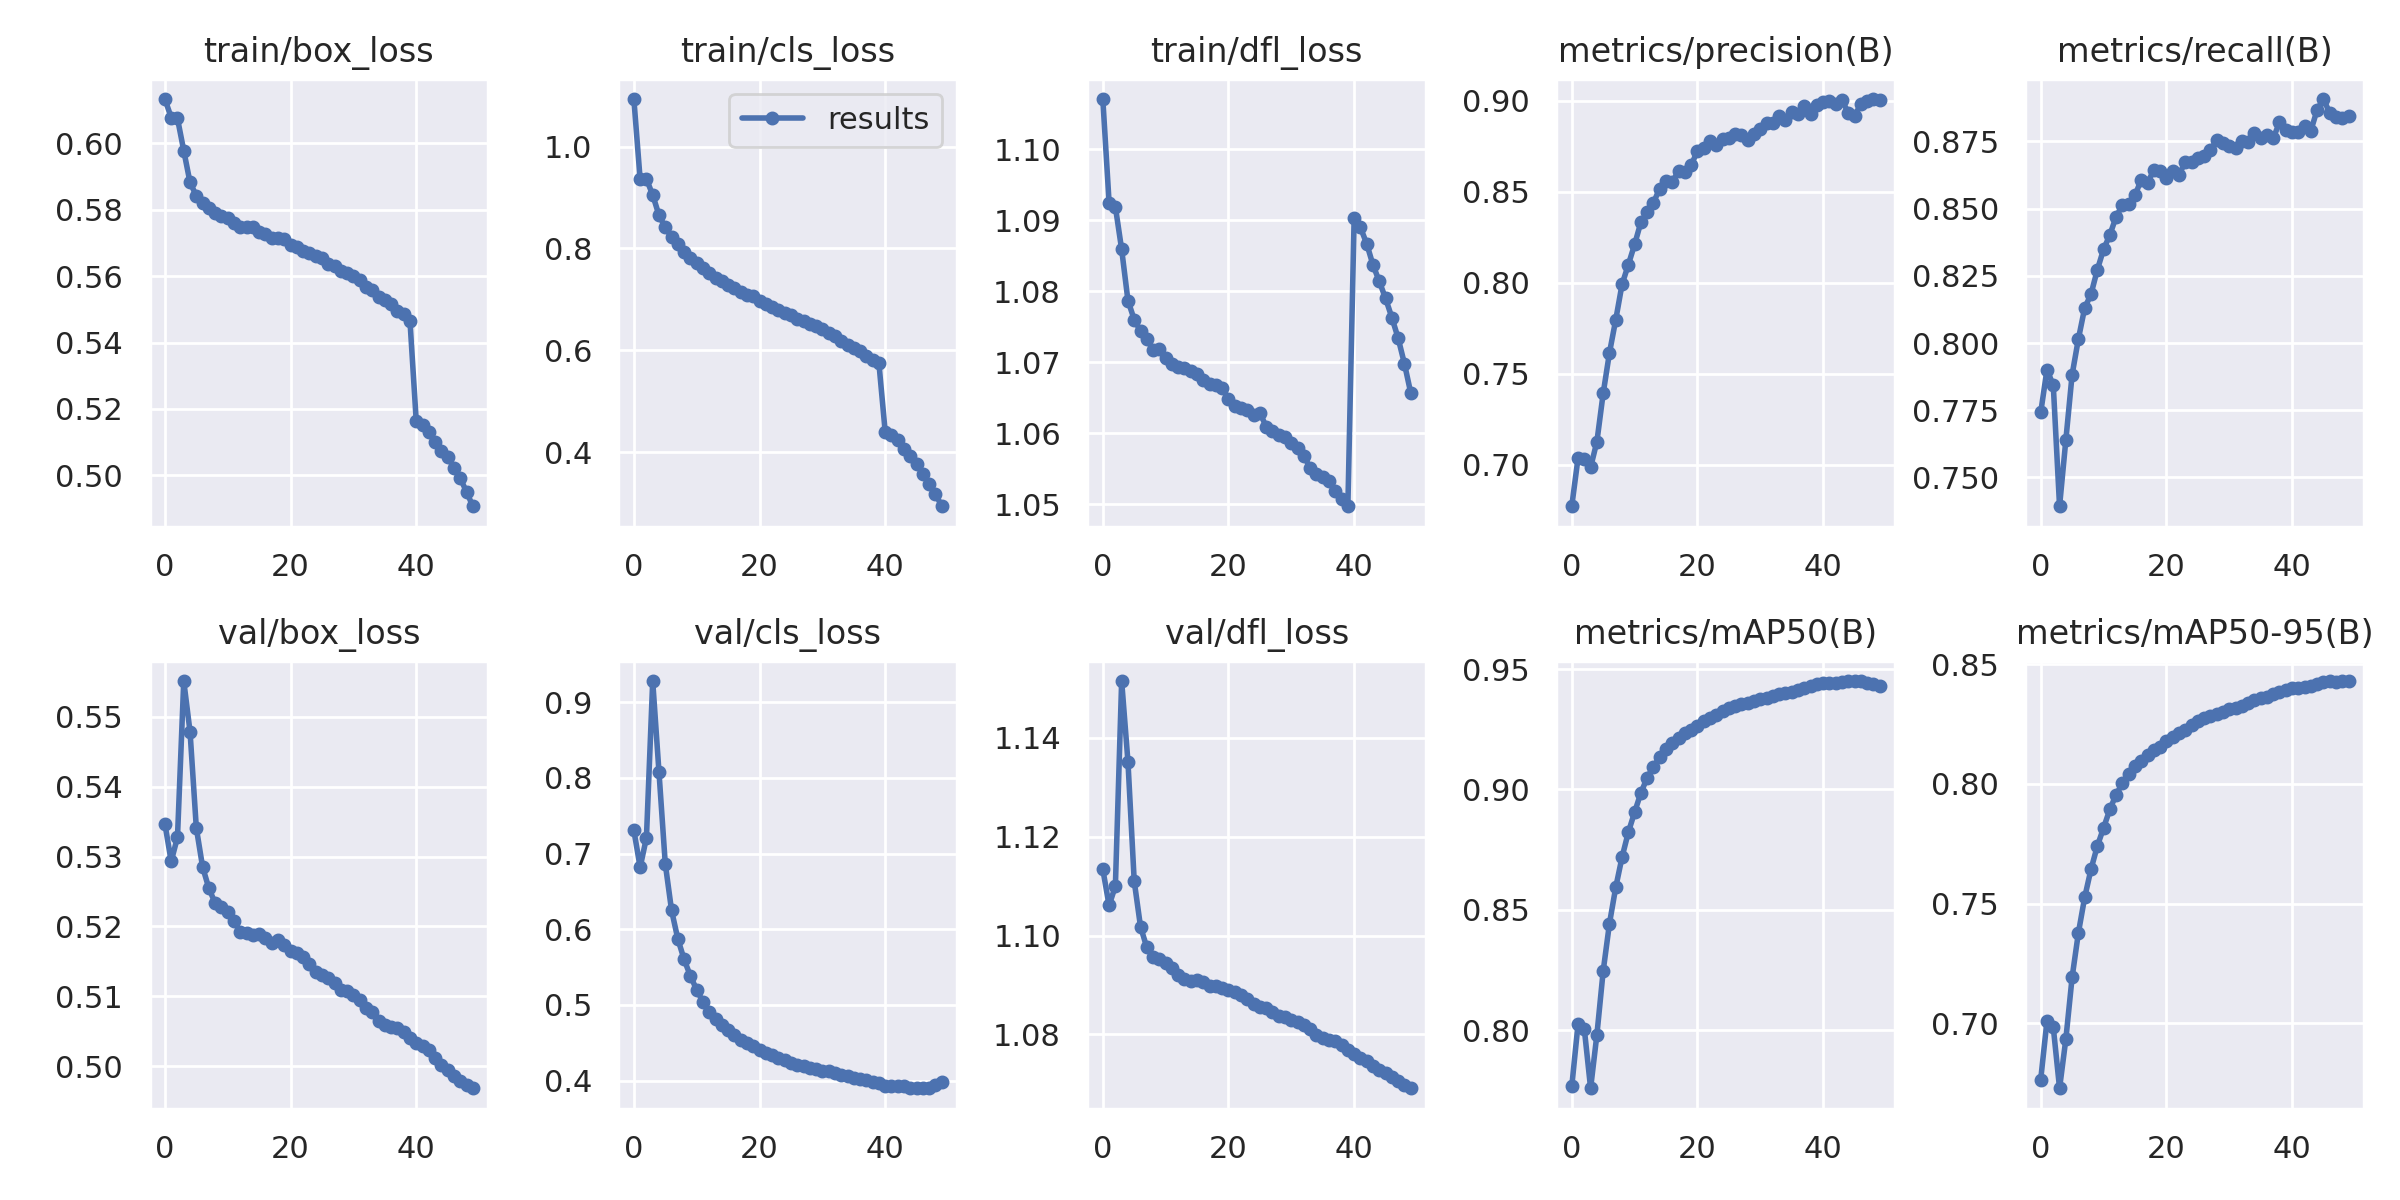

Source data for this figure (header and first rows):
epoch, train/box_loss, train/cls_loss, train/dfl_loss, metrics/precision(B), metrics/recall(B), metrics/mAP50(B), metrics/mAP50-95(B), val/box_loss, val/cls_loss, val/dfl_loss, lr/pg0, lr/pg1, lr/pg2
0, 0.6133, 1.093, 1.107, 0.6771, 0.7742, 0.7766, 0.6765, 0.5347, 0.7308, 1.113, 0.07, 0.003333, 0.003333
1, 0.6077, 0.9357, 1.093, 0.7036, 0.7901, 0.8025, 0.701, 0.5293, 0.6819, 1.106, 0.03987, 0.006534, 0.006534
2, 0.6074, 0.9363, 1.092, 0.7029, 0.7843, 0.8004, 0.6984, 0.5327, 0.7209, 1.11, 0.009609, 0.009603, 0.009603
3, 0.5978, 0.9051, 1.086, 0.6985, 0.7393, 0.7759, 0.6728, 0.5551, 0.9282, 1.151, 0.009406, 0.009406, 0.009406
4, 0.5882, 0.8651, 1.079, 0.7126, 0.7639, 0.7981, 0.6934, 0.5478, 0.8075, 1.135, 0.009406, 0.009406, 0.009406
5, 0.5842, 0.8415, 1.076, 0.7392, 0.7883, 0.8246, 0.7192, 0.5341, 0.6865, 1.111, 0.009208, 0.009208, 0.009208
6, 0.5819, 0.8224, 1.074, 0.7614, 0.8016, 0.8443, 0.7378, 0.5285, 0.625, 1.102, 0.00901, 0.00901, 0.00901
7, 0.5804, 0.8085, 1.073, 0.7796, 0.8131, 0.8593, 0.7526, 0.5254, 0.5871, 1.098, 0.008812, 0.008812, 0.008812
8, 0.579, 0.7928, 1.072, 0.799, 0.8181, 0.8718, 0.7643, 0.5233, 0.56, 1.096, 0.008614, 0.008614, 0.008614
9, 0.5781, 0.7813, 1.072, 0.8099, 0.8272, 0.8822, 0.774, 0.5228, 0.5382, 1.095, 0.008416, 0.008416, 0.008416
10, 0.5774, 0.7719, 1.071, 0.821, 0.8348, 0.8905, 0.7816, 0.5221, 0.52, 1.095, 0.008218, 0.008218, 0.008218
11, 0.5759, 0.7613, 1.07, 0.8333, 0.8402, 0.8986, 0.7894, 0.5208, 0.5039, 1.093, 0.00802, 0.00802, 0.00802
12, 0.5748, 0.7528, 1.069, 0.8386, 0.847, 0.9048, 0.7956, 0.5192, 0.4912, 1.092, 0.007822, 0.007822, 0.007822
13, 0.5747, 0.7429, 1.069, 0.844, 0.8513, 0.9095, 0.8002, 0.5191, 0.4811, 1.091, 0.007624, 0.007624, 0.007624
14, 0.5746, 0.7367, 1.069, 0.8518, 0.8516, 0.9133, 0.804, 0.5188, 0.4732, 1.091, 0.007426, 0.007426, 0.007426
15, 0.5734, 0.7273, 1.068, 0.856, 0.8549, 0.9167, 0.8075, 0.519, 0.4662, 1.091, 0.007228, 0.007228, 0.007228
16, 0.5727, 0.7229, 1.067, 0.8554, 0.8608, 0.9193, 0.8098, 0.5183, 0.4599, 1.091, 0.00703, 0.00703, 0.00703
17, 0.5715, 0.7147, 1.067, 0.8615, 0.8597, 0.9214, 0.8123, 0.5176, 0.4538, 1.09, 0.006832, 0.006832, 0.006832
18, 0.5714, 0.7095, 1.067, 0.861, 0.8643, 0.9236, 0.8144, 0.5181, 0.449, 1.09, 0.006634, 0.006634, 0.006634
19, 0.571, 0.7066, 1.066, 0.8645, 0.864, 0.9247, 0.8156, 0.5174, 0.445, 1.089, 0.006436, 0.006436, 0.006436
20, 0.5694, 0.6971, 1.065, 0.8725, 0.8614, 0.9264, 0.8178, 0.5165, 0.4409, 1.089, 0.006238, 0.006238, 0.006238
21, 0.5688, 0.6902, 1.064, 0.8739, 0.8639, 0.9283, 0.8197, 0.5162, 0.4369, 1.089, 0.00604, 0.00604, 0.00604
22, 0.5676, 0.6847, 1.064, 0.8777, 0.8626, 0.9297, 0.8212, 0.5156, 0.4333, 1.088, 0.005842, 0.005842, 0.005842
23, 0.5668, 0.6787, 1.063, 0.8757, 0.8673, 0.9308, 0.8228, 0.5146, 0.4302, 1.087, 0.005644, 0.005644, 0.005644
24, 0.5661, 0.674, 1.063, 0.8791, 0.8673, 0.9324, 0.8247, 0.5135, 0.4268, 1.086, 0.005446, 0.005446, 0.005446
25, 0.5655, 0.6685, 1.063, 0.8794, 0.869, 0.9338, 0.8262, 0.5131, 0.4233, 1.085, 0.005248, 0.005248, 0.005248
26, 0.5635, 0.6608, 1.061, 0.8815, 0.8696, 0.9347, 0.8275, 0.5126, 0.4205, 1.085, 0.00505, 0.00505, 0.00505
27, 0.563, 0.6574, 1.06, 0.8811, 0.8718, 0.9354, 0.8284, 0.512, 0.4185, 1.085, 0.004852, 0.004852, 0.004852
28, 0.5615, 0.6521, 1.06, 0.8786, 0.8754, 0.936, 0.8293, 0.5109, 0.4165, 1.084, 0.004654, 0.004654, 0.004654
29, 0.5608, 0.6488, 1.059, 0.882, 0.8745, 0.9367, 0.8302, 0.5107, 0.415, 1.083, 0.004456, 0.004456, 0.004456
30, 0.5599, 0.6411, 1.059, 0.8846, 0.8734, 0.9376, 0.8313, 0.5102, 0.4131, 1.083, 0.004258, 0.004258, 0.004258
31, 0.5589, 0.6349, 1.058, 0.8877, 0.8725, 0.9381, 0.8317, 0.5095, 0.412, 1.083, 0.00406, 0.00406, 0.00406
32, 0.5567, 0.6288, 1.057, 0.888, 0.8751, 0.9387, 0.8326, 0.5084, 0.4099, 1.082, 0.003862, 0.003862, 0.003862
33, 0.5557, 0.6187, 1.055, 0.8918, 0.8749, 0.9395, 0.8337, 0.5078, 0.4074, 1.081, 0.003664, 0.003664, 0.003664
34, 0.5536, 0.6114, 1.054, 0.8897, 0.8782, 0.9401, 0.8349, 0.5065, 0.4057, 1.08, 0.003466, 0.003466, 0.003466
35, 0.5528, 0.6037, 1.054, 0.8939, 0.8763, 0.9406, 0.8359, 0.506, 0.4038, 1.079, 0.003268, 0.003268, 0.003268
36, 0.5517, 0.5995, 1.053, 0.8927, 0.8775, 0.9415, 0.8365, 0.5057, 0.4021, 1.079, 0.00307, 0.00307, 0.00307
37, 0.5495, 0.5898, 1.052, 0.8971, 0.8761, 0.9422, 0.8375, 0.5055, 0.4001, 1.079, 0.002872, 0.002872, 0.002872
38, 0.5484, 0.5819, 1.051, 0.893, 0.8821, 0.9431, 0.8385, 0.505, 0.3984, 1.078, 0.002674, 0.002674, 0.002674
39, 0.5465, 0.5746, 1.05, 0.8974, 0.8795, 0.9438, 0.8395, 0.5041, 0.3963, 1.077, 0.002476, 0.002476, 0.002476
40, 0.5163, 0.4398, 1.09, 0.8995, 0.8786, 0.9444, 0.8402, 0.5033, 0.3933, 1.076, 0.002278, 0.002278, 0.002278
41, 0.5152, 0.4342, 1.089, 0.8999, 0.8784, 0.944, 0.84, 0.5029, 0.393, 1.075, 0.00208, 0.00208, 0.00208
42, 0.5131, 0.4241, 1.087, 0.8982, 0.8809, 0.9444, 0.8405, 0.5024, 0.393, 1.075, 0.001882, 0.001882, 0.001882
43, 0.51, 0.4073, 1.084, 0.9003, 0.8791, 0.9445, 0.8409, 0.5011, 0.3924, 1.074, 0.001684, 0.001684, 0.001684
44, 0.5074, 0.3917, 1.081, 0.8936, 0.8869, 0.9449, 0.842, 0.5002, 0.3903, 1.073, 0.001486, 0.001486, 0.001486
45, 0.5055, 0.3765, 1.079, 0.8918, 0.8908, 0.945, 0.8424, 0.4995, 0.3898, 1.072, 0.001288, 0.001288, 0.001288
46, 0.5024, 0.3579, 1.076, 0.8981, 0.8856, 0.9448, 0.8428, 0.4986, 0.3899, 1.071, 0.00109, 0.00109, 0.00109
47, 0.4991, 0.3385, 1.073, 0.8998, 0.884, 0.9442, 0.8428, 0.4979, 0.3906, 1.071, 0.000892, 0.000892, 0.000892
48, 0.4951, 0.3182, 1.07, 0.901, 0.8837, 0.9438, 0.843, 0.4974, 0.3935, 1.07, 0.000694, 0.000694, 0.000694
49, 0.4907, 0.2939, 1.066, 0.9005, 0.8846, 0.9428, 0.8428, 0.4969, 0.3979, 1.069, 0.000496, 0.000496, 0.000496
